5-way image classification set "classification_dataset" from GitHub (Hero-Bedirhan/Hububat_Hastalik_Tespit); label vocabulary: black point, fusarium foot rot, healthy leaf, leaf blight, wheat blast.

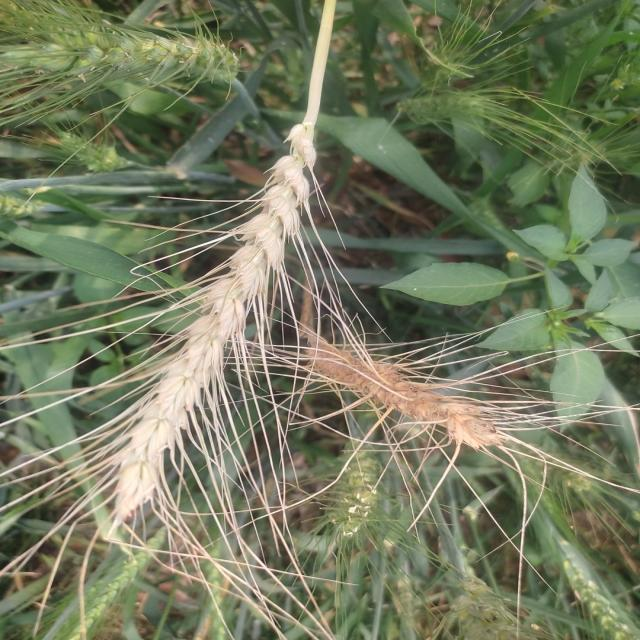
Label: wheat blast

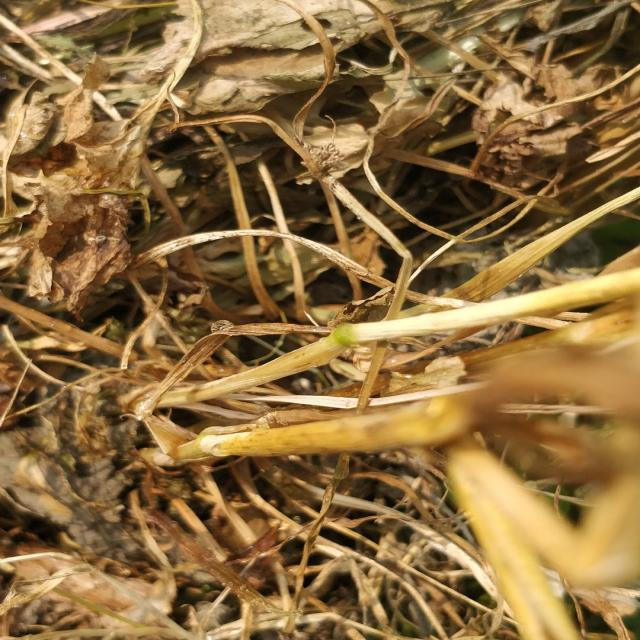
Label: fusarium foot rot

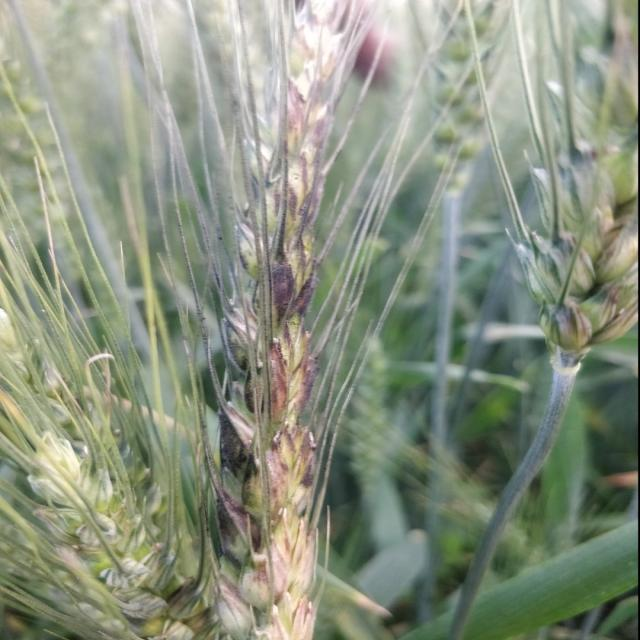
Label: black point

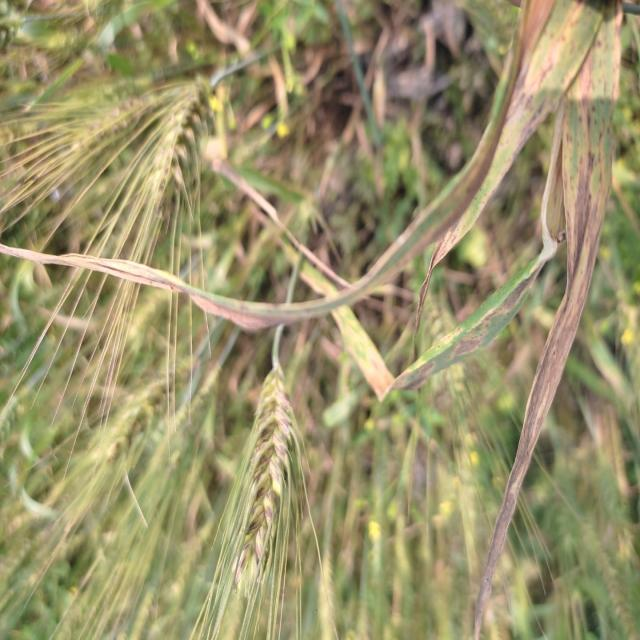
Label: leaf blight

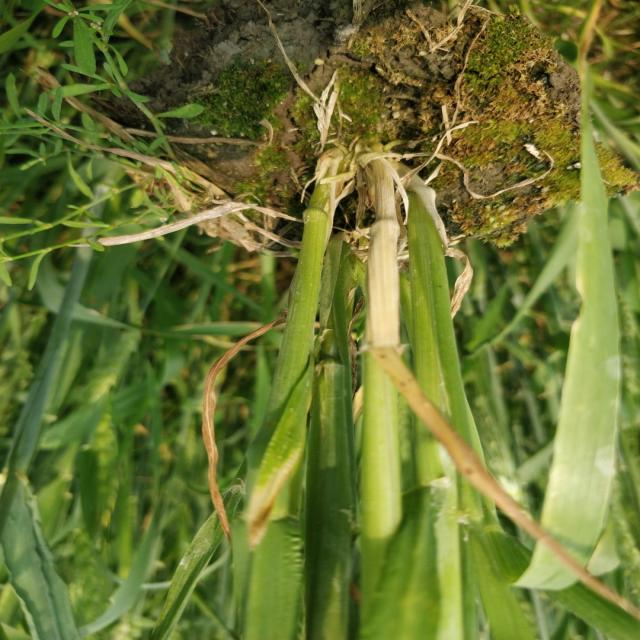
Label: healthy leaf

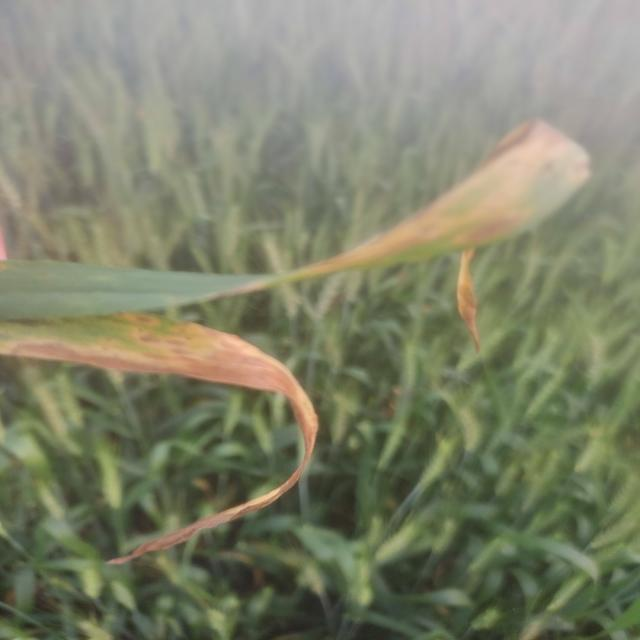
Label: leaf blight
